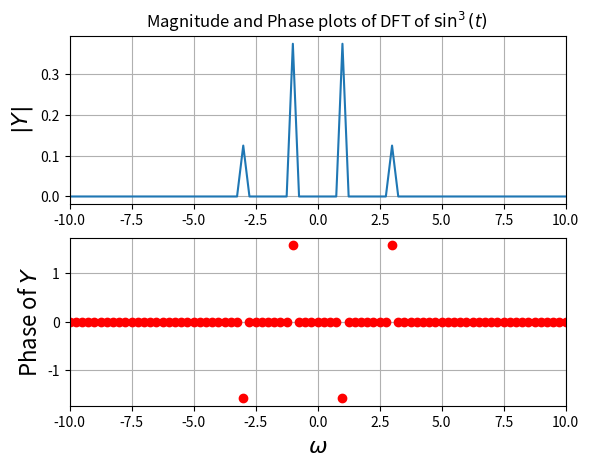
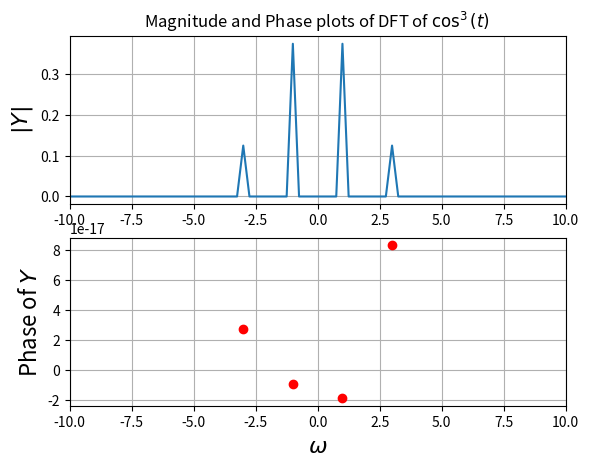
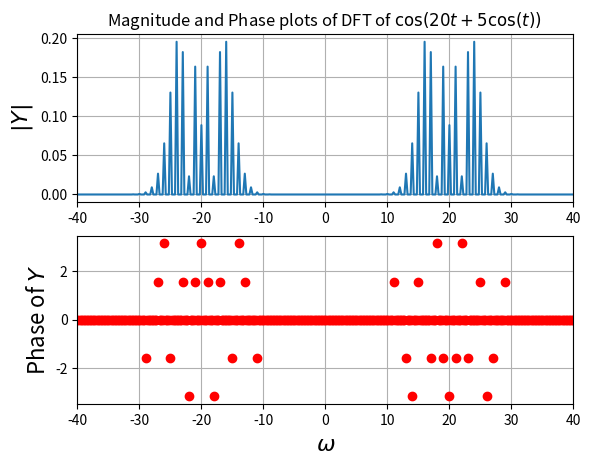
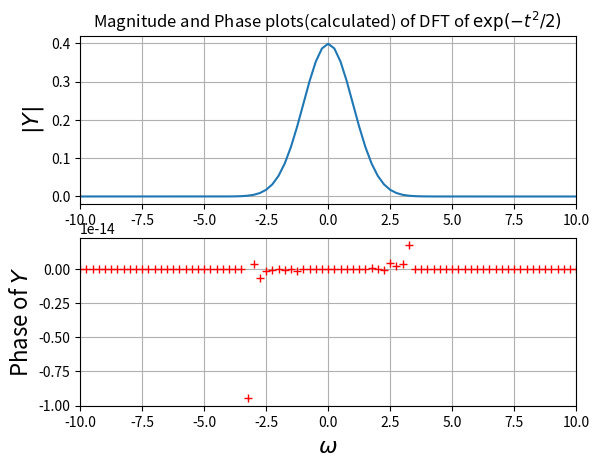
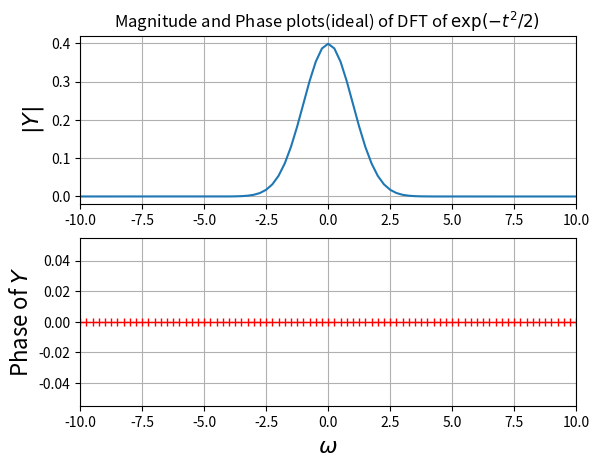

The matplotlib source for these figures, in order:

# coding: utf-8

# # Introduction
# In this assignment, we analyse signals using the Fast Fourier transform, or the FFT for short. The FFT is a fast implementation of the Discrete Fourier transform(DFT). It runs in $\mathcal{O}(n \log n)$ time complexity. We find the FFTs of various types of signals using the numpy.fft module. We also attempt to approximate the continuous time fourier transform of a gaussian by windowing and sampling in time domain, and then taking the DFT. We iteratively increase window size and number of samples until we obtain an estimate of required accuracy.

# In[1]:


from pylab import *
import numpy as np
import matplotlib.pyplot as plt


# # Spectrum of $\sin^3(t)$

# Using the following identity:
# $$\sin^3(t) = \frac{3}{4}\sin(t) - \frac{1}{4}\sin(3t)$$
# 
# We expect two sets of peaks at frequencies of 1 and 3, with heights corresponding to half of $0.75$ and $0.25$.

# In[2]:


x = np.linspace(-4*pi,4*pi,513)[:-1]
w = np.linspace(-64,64,513)[:-1]
y1 = (np.sin(x))**3
Y1 = fftshift(fft(y1))/512
fig,ax = plt.subplots(2)
ax[0].plot(w,abs(Y1))
ax[0].set_xlim([-10,10])
ax[0].set_title(r"Magnitude and Phase plots of DFT of $\sin^3(t)$ ")
ax[0].set_ylabel(r"$|Y|$",size=16)
ax[0].set_xlabel(r"$\omega$",size=16)
ax[0].grid(True)
ii1 = np.where(abs(Y1)<10**-3)
ph = angle(Y1)
ph[ii1] = 0 
ax[1].plot(w,ph,"ro")
ax[1].set_xlim([-10,10])
ax[1].grid(True)
ax[1].set_ylabel(r"Phase of $Y$",size=16)
ax[1].set_xlabel(r"$\omega$",size=16)
plt.show()


# We observe the peaks in the magnitude at the expected frequencies of 1 and 3, along with the expected amplitudes. The phases of the peaks are also in agreement with what is expected(one is a positive sine while the other is a negative sine).

# # Spectrum of $\cos^3(t)$

# Using the following identity:
# $$\cos^3(t) = \frac{3}{4}\cos(t) + \frac{1}{4}\cos(3t)$$
# 
# We expect two sets of peaks at frequencies of 1 and 3, with heights corresponding to half of $0.75$ and $0.25$.

# In[3]:


x = np.linspace(-4*pi,4*pi,129)[:-1]
w = np.linspace(-16,16,129)[:-1]
y2 = (np.cos(x))**3
Y2 = fftshift(fft(y2))/128
fig,bx = plt.subplots(2)
bx[0].plot(w,abs(Y2))
bx[0].set_xlim([-10,10])
bx[0].grid(True)
bx[0].set_ylabel(r"$|Y|$",size=16)
bx[0].set_xlabel(r"$\omega$",size=16)
bx[0].set_title(r"Magnitude and Phase plots of DFT of $\cos^3(t)$ ")
ii2 = np.where(abs(Y2)>10**-3)
bx[1].plot(w[ii2],angle(Y2[ii2]),"ro")
bx[1].set_xlim([-10,10])
bx[1].grid(True)
bx[1].set_ylabel(r"Phase of $Y$",size=16)
bx[1].set_xlabel(r"$\omega$",size=16)
plt.show()


# We observe the peaks in the magnitude at the expected frequencies of 1 and 3, along with the expected amplitudes. The phases of the peaks are also in agreement with what is expected(both are positive cosines).

# # Freq Modulation

# We find the DFT of the following frequency modulated signal:
# 
# $$ \cos(20t +5 \cos(t))$$

# In[4]:


x = np.linspace(-4*pi,4*pi,513)[:-1]
w = np.linspace(-64,64,513)[:-1]
y1 = cos(20*x + 5*cos(x))
Y1 = fftshift(fft(y1))/512
fig,ax = plt.subplots(2)
ax[0].plot(w,abs(Y1))
ax[0].set_xlim([-40,40])
ax[0].grid(True)
ax[0].set_ylabel(r"$|Y|$",size=16)
ax[0].set_xlabel(r"$\omega$",size=16)
ax[0].set_title(r"Magnitude and Phase plots of DFT of $ \cos(20t +5 \cos(t))$ ")
ii1 = np.where(abs(Y1)<10**-3)
ph = angle(Y1)
ph[ii1] = 0 
ax[1].plot(w,ph,"ro")
ax[1].set_xlim([-40,40])
ax[1].grid(True)
ax[1].set_ylabel(r"Phase of $Y$",size=16)
ax[1].set_xlabel(r"$\omega$",size=16)
plt.show()


# # Continuous time Fourier Transform of Gaussian

# The fourier transform of a signal $x(t)$ is defined as follows:
# 
# $$X(\omega) = \frac{1}{2 \pi} \int_{- \infty}^{\infty} x(t) e^{-j \omega t} dt$$
# 
# We can approximate this by the fourier transform of the windowed version of the signal $x(t)$, with a sufficiently large window. Let the window be of size $T$. We get:
# 
# $$X(\omega) \approx \frac{1}{2 \pi} \int_{- \frac{T}{2}}^{\frac{T}{2}} x(t) e^{-j \omega t} dt$$
# 
# We can write the integral approximately as a Reimann sum:
# 
# $$X(\omega) \approx \frac{\Delta t}{2 \pi} \sum_{n = -\frac{N}{2}}^{\frac{N}{2}-1} x(n \Delta t) e^{-j \omega n \Delta t}$$
# 
# Where we divide the integration domain into $N$ parts (assume $N$ is even), each of width $\Delta t = \frac{T}{N}$.
# 
# Now, we sample our spectrum with a sampling period in the frequency domain of $\Delta \omega = \frac{2 \pi}{T}$, which makes our continuous time signal periodic with period equal to the window size $T$. Our transform then becomes:
# 
# $$X(k \Delta \omega) \approx \frac{\Delta t}{2 \pi} \sum_{n = -\frac{N}{2}}^{\frac{N}{2}-1} x(n \Delta t) e^{-j k n \Delta \omega \Delta t}$$
# 
# Which simplifies to:
# 
# $$X(k \Delta \omega) \approx \frac{\Delta t}{2 \pi} \sum_{n = -\frac{N}{2}}^{\frac{N}{2}-1} 
# x(n \Delta t) e^{-j \frac{2 \pi}{N} k n}$$
# 
# Noticing that the summation is of the form of a DFT, we can finally write:
# 
# $$X(k \Delta \omega) \approx \frac{\Delta t}{2 \pi} DFT \{x(n \Delta t)\}$$
# 
# The two approximations we made were:
# 
# * The fourier transform of the windowed signal is approximately the same as that of the original.
# * The integral was approximated as a Reimann sum.
# 
# We can improve these approximations by making the window size $T$ larger, and by decreasing the time domain sampling period or increasing the number of samples $N$. We implement this in an iterative algorithm in the next part.
# 
# The analytical expression of the fourier transform of the gaussian:
# 
# $$x(t) = e^{\frac{-t^2}{2}}$$
# 
# Was found as:
# 
# $$X(j \omega) = \frac{1}{\sqrt{2 \pi}}e^{\frac{-\omega^2}{2}}$$
# 
# We also compare the numerical results with the expected analytical expression.

# In[5]:


def ideal(w):
    return (1/np.sqrt(2*pi)) * (exp((-1*w*w)/2))
def tol(N=128,tol=10**-6):
    T = 8*pi
    N = 128
    error = 10**10
    yold =0
    while error>tol:
        x = np.linspace(-T/2,T/2,N+1)[:-1]
        w = pi* np.linspace(-N/T,N/T,N+1)[:-1]
        Y1 = (T/(2*pi*N)) * fftshift(fft(ifftshift(exp(-x*x/2))))
        error = sum(abs(Y1-ideal(w)))
        yold = Y1
        T = T*2
        N = N*2
    print("max error =" + str(error))
    fig,ax = plt.subplots(2)
    ax[0].plot(w,abs(Y1))
    ax[0].set_xlim([-10,10])
    ax[0].grid(True)
    ax[0].set_ylabel(r"$|Y|$",size=16)
    ax[0].set_xlabel(r"$\omega$",size=16)
    ax[0].set_title(r"Magnitude and Phase plots(calculated) of DFT of $ \exp(-t^{2}/2)$ ")
    ii1 = np.where(abs(Y1)<10**-3)
    ph = angle(Y1)
    ph[ii1] =0
    ax[1].plot(w,ph,"r+")
    ax[1].set_xlim([-10,10])
    ax[1].grid(True)
    ax[1].set_ylabel(r"Phase of $Y$",size=16)
    ax[1].set_xlabel(r"$\omega$",size=16)
    plt.show()
    fig2,bx = plt.subplots(2)
    bx[0].plot(w,abs(ideal(w)))
    bx[0].set_xlim([-10,10])
    bx[0].grid(True)
    bx[0].set_ylabel(r"$|Y|$",size=16)
    bx[0].set_xlabel(r"$\omega$",size=16)
    bx[0].set_title(r"Magnitude and Phase plots(ideal) of DFT of $ \exp(-t^{2}/2)$ ")
    bx[1].plot(w,angle(ideal(w)),"r+")
    bx[1].set_xlim([-10,10])
    bx[1].grid(True)
    bx[1].set_ylabel(r"Phase of $Y$",size=16)
    bx[1].set_xlabel(r"$\omega$",size=16)
    plt.show()

    


# In[6]:


tol()


# # Conclusions
# * From the above pairs of plots, it is clear that with a sufficiently large window size and sampling rate, the DFT approximates the CTFT of the gaussian.
# * This is because the magnitude of the gaussian quickly approaches $0$ for large values of time. This means that there is lesser frequency domain aliasing due to windowing. This can be interpreted as follows: 
# * Windowing in time is equivalent to convolution with a sinc in frequency domain. A large enough window means that the sinc is tall and thin. This tall and thin sinc is approximately equivalent to a delta function for a sufficiently large window. This means that convolution with this sinc does not change the spectrum much.
# * Sampling after windowing is done so that the DFT can be calculated using the Fast Fourier Transform. This is then a sampled version of the DTFT of the sampled time domain signal. With sufficiently large sampling rates, this approximates the CTFT of the original time domain signal.
# * This process is done on the gaussian and the results are in agreement with what is expected.
